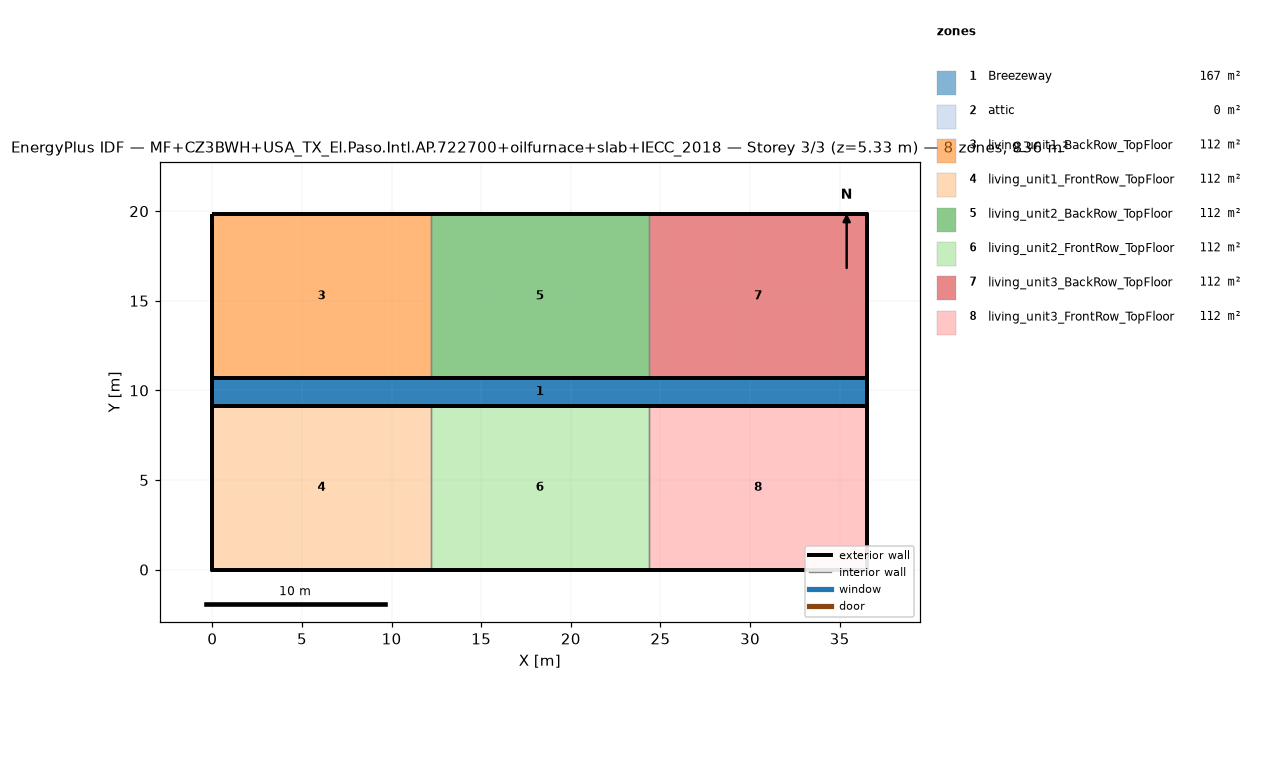
=== STOREY PLAN SPEC (per zone: floor XY polygon, exterior-wall plan segments, windows/doors) ===
zone 1: Breezeway  (167.0 m²)
  floor: (36.54, 9.16) (0.00, 9.16) (0.00, 10.68) (36.54, 10.68)
  floor: (36.54, 9.16) (0.00, 9.16) (0.00, 10.68) (36.54, 10.68)
  floor: (36.54, 9.16) (0.00, 9.16) (0.00, 10.68) (36.54, 10.68)
zone 2: attic  (0.0 m²)
  exterior wall: (36.54, 0.00) – (36.54, 19.84) – (36.54, 9.92)  [29.8 m]
  exterior wall: (0.00, 19.84) – (0.00, 0.00) – (0.00, 9.92)  [29.8 m]
zone 3: living_unit1_BackRow_TopFloor  (111.5 m²)
  floor: (12.18, 10.68) (0.00, 10.68) (0.00, 19.84) (12.18, 19.84)
  exterior wall: (12.18, 19.84) – (0.00, 19.84)  [12.2 m]
  exterior wall: (0.00, 19.84) – (0.00, 10.68)  [9.2 m]
  exterior wall: (0.00, 10.68) – (12.18, 10.68)  [12.2 m]
  interior walls: 1
zone 4: living_unit1_FrontRow_TopFloor  (111.5 m²)
  floor: (12.18, 0.00) (0.00, 0.00) (0.00, 9.16) (12.18, 9.16)
  exterior wall: (0.00, 0.00) – (12.18, 0.00)  [12.2 m]
  exterior wall: (0.00, 9.16) – (0.00, 0.00)  [9.2 m]
  exterior wall: (12.18, 9.16) – (0.00, 9.16)  [12.2 m]
  interior walls: 1
zone 5: living_unit2_BackRow_TopFloor  (111.5 m²)
  floor: (24.36, 10.68) (12.18, 10.68) (12.18, 19.84) (24.36, 19.84)
  exterior wall: (12.18, 10.68) – (24.36, 10.68)  [12.2 m]
  exterior wall: (24.36, 19.84) – (12.18, 19.84)  [12.2 m]
  interior walls: 2
zone 6: living_unit2_FrontRow_TopFloor  (111.5 m²)
  floor: (24.36, 0.00) (12.18, 0.00) (12.18, 9.16) (24.36, 9.16)
  exterior wall: (12.18, 0.00) – (24.36, 0.00)  [12.2 m]
  exterior wall: (24.36, 9.16) – (12.18, 9.16)  [12.2 m]
  interior walls: 2
zone 7: living_unit3_BackRow_TopFloor  (111.5 m²)
  floor: (36.54, 10.68) (24.36, 10.68) (24.36, 19.84) (36.54, 19.84)
  exterior wall: (36.54, 10.68) – (36.54, 19.84)  [9.2 m]
  exterior wall: (36.54, 19.84) – (24.36, 19.84)  [12.2 m]
  exterior wall: (24.36, 10.68) – (36.54, 10.68)  [12.2 m]
  interior walls: 1
zone 8: living_unit3_FrontRow_TopFloor  (111.5 m²)
  floor: (36.54, 0.00) (24.36, 0.00) (24.36, 9.16) (36.54, 9.16)
  exterior wall: (24.36, 0.00) – (36.54, 0.00)  [12.2 m]
  exterior wall: (36.54, 0.00) – (36.54, 9.16)  [9.2 m]
  exterior wall: (36.54, 9.16) – (24.36, 9.16)  [12.2 m]
  interior walls: 1

=== DERIVED (storey summary) ===
Building: MF+CZ3BWH+USA_TX_El.Paso.Intl.AP.722700+oilfurnace+slab+IECC_2018
Storey: 3 of 3  (floor level z = 5.33 m)
Storey gross floor area: 836.2 m²
Zones on this storey: 8
  - Breezeway: floor 167.0 m²
  - attic: floor 0.0 m²; exterior wall 59.5 m (81.9 m²); WWR 0.0%
  - living_unit1_BackRow_TopFloor: floor 111.5 m²; exterior wall 33.5 m (86.9 m²); WWR 0.0%
  - living_unit1_FrontRow_TopFloor: floor 111.5 m²; exterior wall 33.5 m (86.9 m²); WWR 0.0%
  - living_unit2_BackRow_TopFloor: floor 111.5 m²; exterior wall 24.4 m (63.1 m²); WWR 0.0%
  - living_unit2_FrontRow_TopFloor: floor 111.5 m²; exterior wall 24.4 m (63.1 m²); WWR 0.0%
  - living_unit3_BackRow_TopFloor: floor 111.5 m²; exterior wall 33.5 m (86.9 m²); WWR 0.0%
  - living_unit3_FrontRow_TopFloor: floor 111.5 m²; exterior wall 33.5 m (86.9 m²); WWR 0.0%
Zone adjacency (shared interzone walls):
  - living_unit1_BackRow_TopFloor ↔ living_unit2_BackRow_TopFloor
  - living_unit1_FrontRow_TopFloor ↔ living_unit2_FrontRow_TopFloor
  - living_unit2_BackRow_TopFloor ↔ living_unit3_BackRow_TopFloor
  - living_unit2_FrontRow_TopFloor ↔ living_unit3_FrontRow_TopFloor